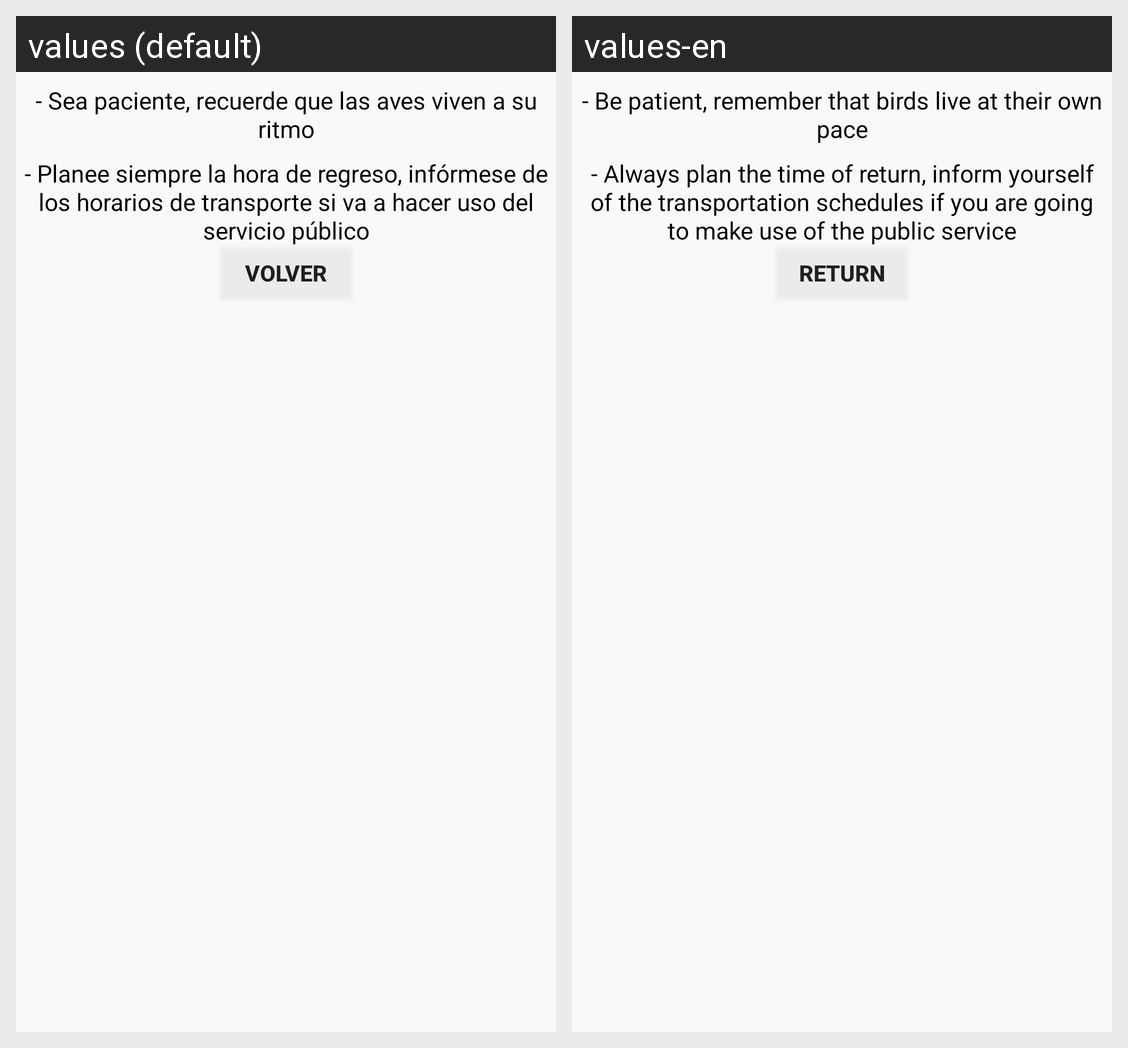

For this localized Android screen grid, give each drawn string resource with its value in every locale shown.
Android screen res/layout/reco5.xml rendered under 2 locales, left to right: values (default), values-en. Device: Nexus 5 (rendered at 1080×1920; each locale shown at half size, 540×960, under a caption strip naming it); theme AppTheme.
Strings drawn on this screen, with the default value and each locale's value (text and hints the layout hard-codes, and strings that could not be matched under every locale, appear in the picture but are not listed):

recor5
  values: - Sea paciente, recuerde que las aves viven a su ritmo
  values-en: - Be patient, remember that birds live at their own pace

recor10
  values: - Planee siempre la hora de regreso, infórmese de los horarios de transporte si va a hacer uso del servicio público
  values-en: - Always plan the time of return, inform yourself of the transportation schedules if you are going to make use of the public service

filtro3
  values: Volver
  values-en: Return
